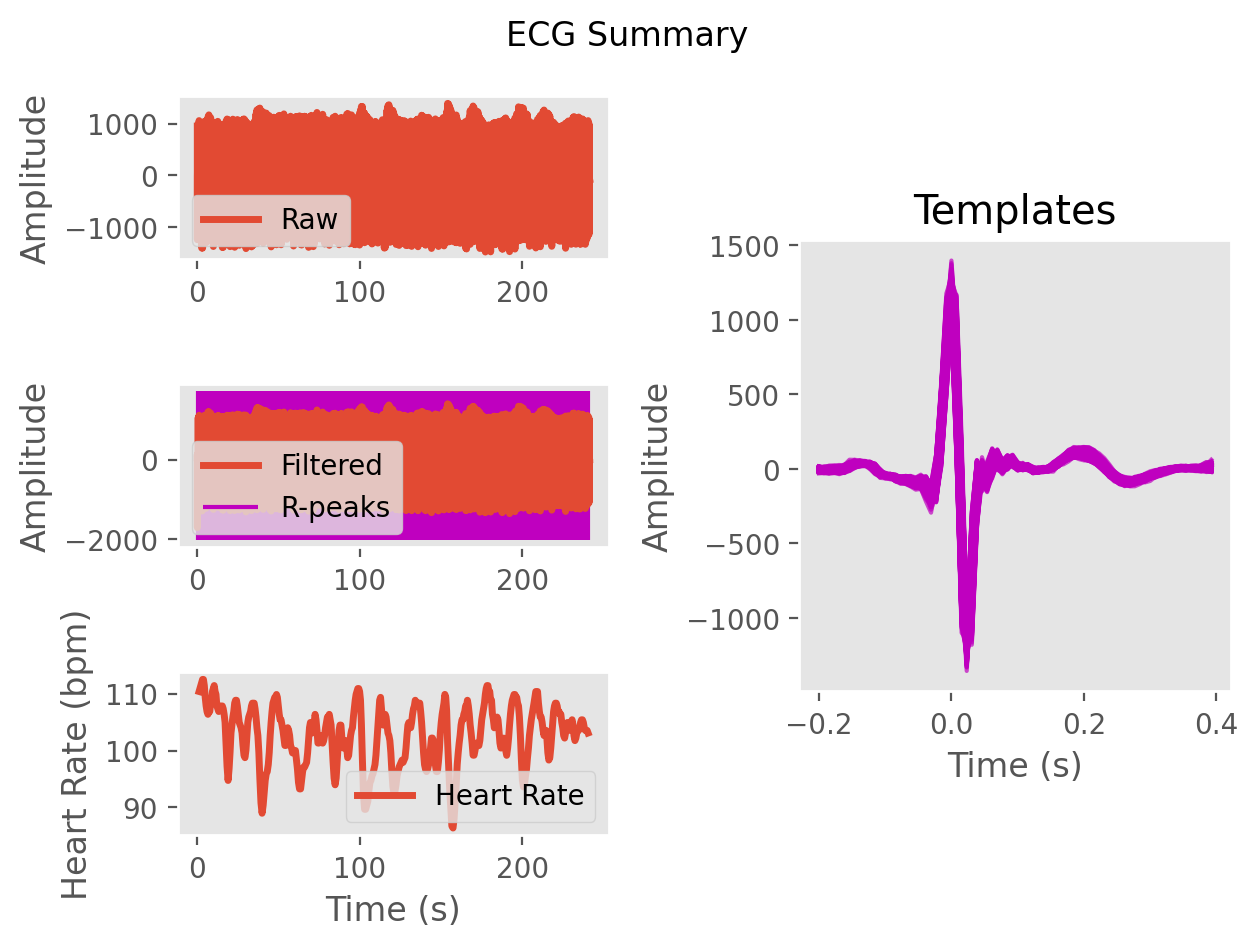

The file beside this chart, header and first rows:
ECG, 45.44297603418359, 132.73501308160493, -742.3903794093746, -1705.8705486630938, -1510.871171026433, -644.3900720199908, -236.492871298733, -193.78795000798374, -26.32221594808243, 92.07192908415487, 57.873479824827896, 80.49094839896341, 117.2674441205141, 77.23074428736656, 60.801823173043985, 70.20487167828904, 41.97399125819082, 16.544263344321852, 16.451922341352223, 17.949932631522174, 27.28975412002368, 48.24152136785129, 71.1313871136291
Time (s), 0.0, 0.007692, 0.01538, 0.02308, 0.03077, 0.03846, 0.04615, 0.05385, 0.06154, 0.06923, 0.07692, 0.08462, 0.09231, 0.1, 0.1077, 0.1154, 0.1231, 0.1308, 0.1385, 0.1462, 0.1538, 0.1615, 0.1692
Rpeaks, 72, 143, 213, 283, 353, 422, 491, 561, 632, 705, 778, 851, 925, 997, 1070, 1141, 1212, 1282, 1352, 1422, 1494, 1565, 1639
IBI Series, 565, 556, 554, 552, 547, 543, 542, 550, 562, 574, 575, 570, 580, 571, 570, 562, 554, 550, 550, 555, 560, 565, 579
Heart Rate, 98, 102, 105, 108, 110, 109, 109, 108, 108, 108, 110, 110, 110, 109, 108, 108, 108, 108, 105, 103, 101, 102, 103
